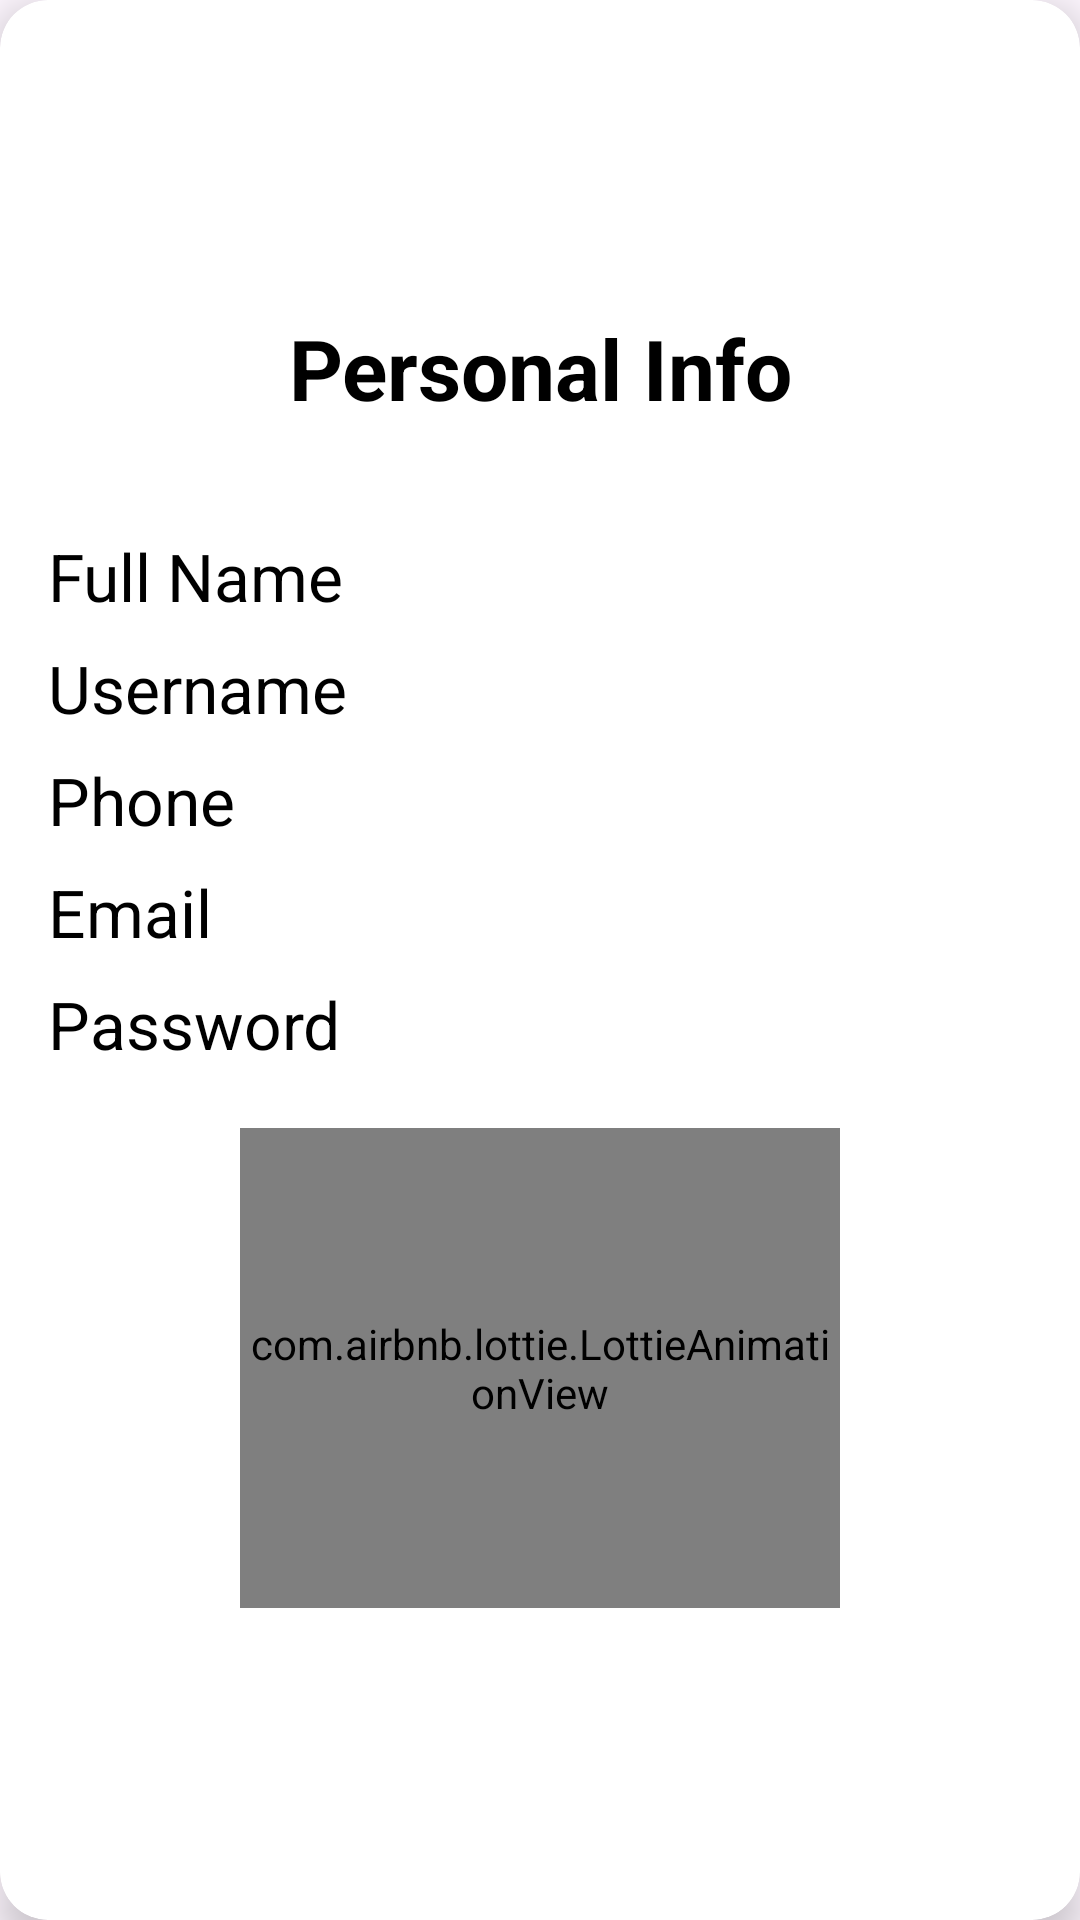

Write the Android layout XML for this screen, with the resource values it uses.
<!-- AndroidManifest.xml: application theme Theme.SCET -->
<!-- res/layout/activity_pinfo.xml -->
<?xml version="1.0" encoding="utf-8"?>
<androidx.cardview.widget.CardView
    android:layout_width="match_parent"
    android:layout_height="500dp"
    xmlns:app="http://schemas.android.com/apk/res-auto"
    xmlns:tools="http://schemas.android.com/tools"
    app:cardCornerRadius="16dp"
    android:layout_margin="16dp"
    app:cardBackgroundColor="@color/white"
    app:contentPadding="16dp"
    app:cardElevation="8dp"
    android:id="@+id/mainpinfo"
    android:layout_gravity="center"
    xmlns:android="http://schemas.android.com/apk/res/android"
    tools:context=".pinfo">

    <LinearLayout
        android:layout_width="match_parent"
        android:layout_height="match_parent"
        android:gravity="center"
        android:orientation="vertical">

        <TextView
            android:id="@+id/pinf"
            android:layout_width="match_parent"
            android:layout_height="wrap_content"
            android:text="Personal Info"
            android:textColor="@color/black"
            android:textSize="28sp"
            android:textAlignment="center"
            android:textStyle="bold"
            android:layout_marginBottom="20dp"/>

        <TextView
            android:id="@+id/fnm"
            android:layout_width="match_parent"
            android:layout_height="wrap_content"
            android:text="Full Name"
            android:textColor="@color/black"
            android:textSize="22sp"
            android:layout_marginTop="16dp"/>

        <TextView
            android:id="@+id/usr"
            android:layout_width="match_parent"
            android:layout_height="wrap_content"
            android:text="Username"
            android:textColor="@color/black"
            android:textSize="22sp"
            android:layout_marginTop="8dp"/>

        <TextView
            android:id="@+id/mbl"
            android:layout_width="match_parent"
            android:layout_height="wrap_content"
            android:text="Phone"
            android:textColor="@color/black"
            android:textSize="22sp"
            android:layout_marginTop="8dp"/>

        <TextView
            android:id="@+id/mail"
            android:layout_width="match_parent"
            android:layout_height="wrap_content"
            android:text="Email"
            android:textColor="@color/black"
            android:textSize="22sp"
            android:layout_marginTop="8dp"/>

        <TextView
            android:id="@+id/psw"
            android:layout_width="match_parent"
            android:layout_height="wrap_content"
            android:text="Password"
            android:textColor="@color/black"
            android:textSize="22sp"
            android:layout_marginTop="8dp"/>

        <com.airbnb.lottie.LottieAnimationView
            android:id="@+id/thanks"
            android:layout_width="200dp"
            android:layout_height="160dp"
            app:lottie_rawRes="@raw/thanks"
            android:layout_gravity="center"
            app:lottie_loop="false"
            app:lottie_autoPlay="true"
            android:layout_marginTop="20dp"/>

    </LinearLayout>

</androidx.cardview.widget.CardView>
<!-- resources referenced by this layout -->
<resources>
  <color name="black">#FF000000</color>
  <color name="white">#FFFFFFFF</color>
  <style name="Theme.SCET" parent="Base.Theme.SCET" />
  <style name="Base.Theme.SCET" parent="Theme.Material3.DayNight.NoActionBar">
          
          
  
          <item name="colorPrimary">@color/purple_500</item>
          <item name="colorPrimaryVariant">@color/purple_700</item>
          <item name="colorOnPrimary">@color/white</item>
          
          <item name="colorSecondary">@color/teal_200</item>
          <item name="colorSecondaryVariant">@color/teal_700</item>
          <item name="colorOnSecondary">@color/black</item>
          
          <item name="android:statusBarColor">#000000</item>
      </style>
  <color name="purple_500">#FF6200EE</color>
  <color name="purple_700">#FF3700B3</color>
  <color name="teal_200">#FF03DAC5</color>
  <color name="teal_700">#FF018786</color>
</resources>
